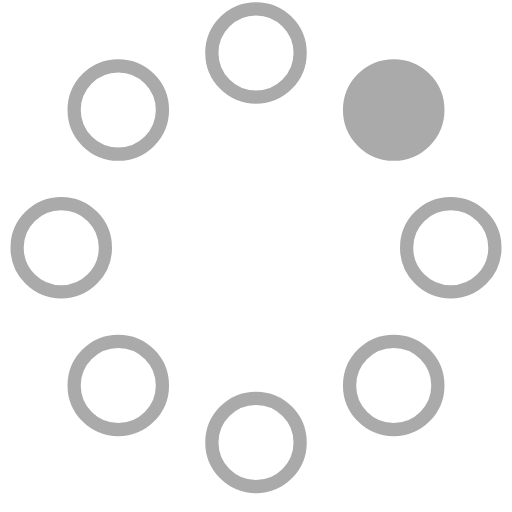
t = 0.00 s
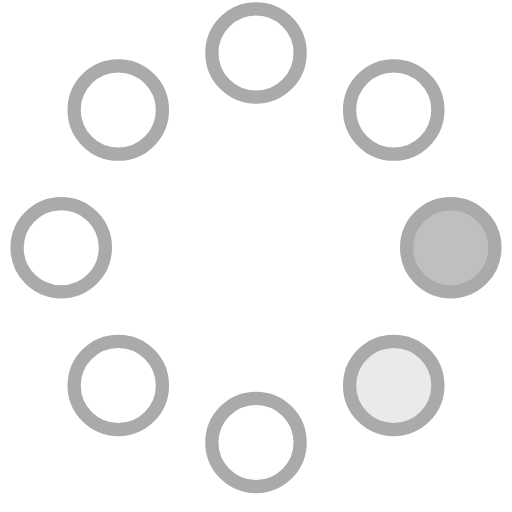
t = 0.23 s
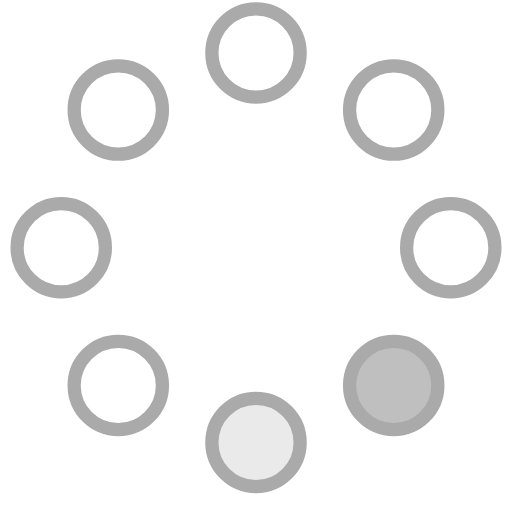
t = 0.42 s
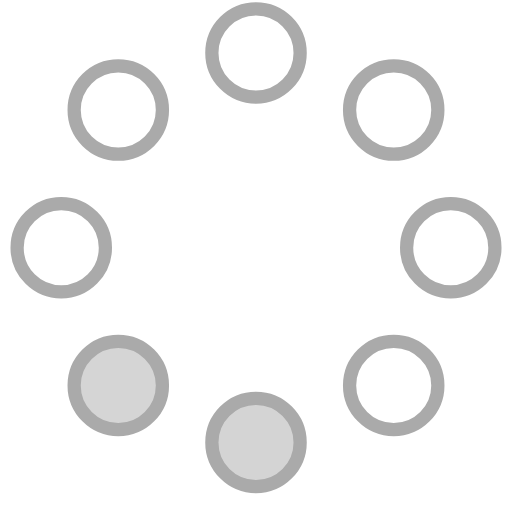
t = 0.65 s
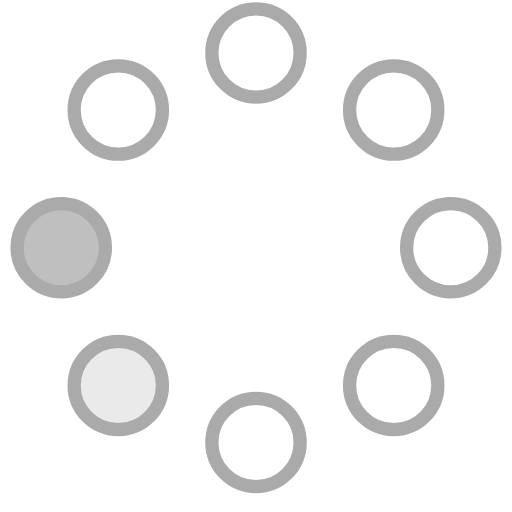
t = 0.88 s
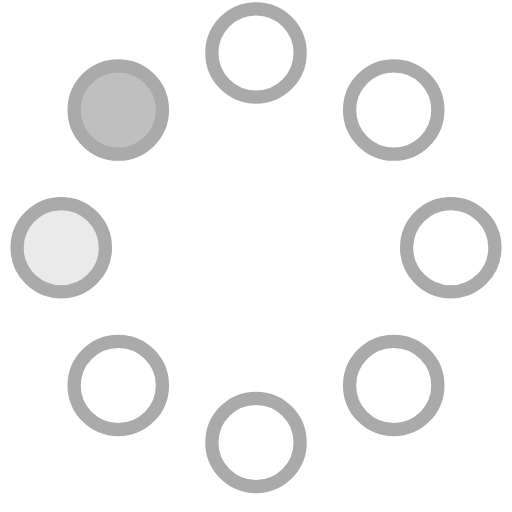
t = 1.07 s

The animated SVG that drew these frames (rendered in a browser with its animation timeline set to each time). Animation: 8 SMIL elements (animate=8); one cycle of 1.30 s, repeats indefinitely.

<!-- By Sam Herbert (@sherb), for everyone. More @ http://goo.gl/7AJzbL -->
<svg width="58" height="58" viewBox="0 0 58 58" xmlns="http://www.w3.org/2000/svg">
    <g fill="none" fill-rule="evenodd">
        <g transform="translate(2 1)" stroke="#aaa" stroke-width="1.5">
            <circle cx="42.601" cy="11.462" r="5" fill-opacity="1" fill="#aaa">
                <animate attributeName="fill-opacity"
                     begin="0s" dur="1.3s"
                     values="1;0;0;0;0;0;0;0" calcMode="linear"
                     repeatCount="indefinite" />
            </circle>
            <circle cx="49.063" cy="27.063" r="5" fill-opacity="0" fill="#aaa">
                <animate attributeName="fill-opacity"
                     begin="0s" dur="1.3s"
                     values="0;1;0;0;0;0;0;0" calcMode="linear"
                     repeatCount="indefinite" />
            </circle>
            <circle cx="42.601" cy="42.663" r="5" fill-opacity="0" fill="#aaa">
                <animate attributeName="fill-opacity"
                     begin="0s" dur="1.3s"
                     values="0;0;1;0;0;0;0;0" calcMode="linear"
                     repeatCount="indefinite" />
            </circle>
            <circle cx="27" cy="49.125" r="5" fill-opacity="0" fill="#aaa">
                <animate attributeName="fill-opacity"
                     begin="0s" dur="1.3s"
                     values="0;0;0;1;0;0;0;0" calcMode="linear"
                     repeatCount="indefinite" />
            </circle>
            <circle cx="11.399" cy="42.663" r="5" fill-opacity="0" fill="#aaa">
                <animate attributeName="fill-opacity"
                     begin="0s" dur="1.3s"
                     values="0;0;0;0;1;0;0;0" calcMode="linear"
                     repeatCount="indefinite" />
            </circle>
            <circle cx="4.938" cy="27.063" r="5" fill-opacity="0" fill="#aaa">
                <animate attributeName="fill-opacity"
                     begin="0s" dur="1.3s"
                     values="0;0;0;0;0;1;0;0" calcMode="linear"
                     repeatCount="indefinite" />
            </circle>
            <circle cx="11.399" cy="11.462" r="5" fill-opacity="0" fill="#aaa">
                <animate attributeName="fill-opacity"
                     begin="0s" dur="1.3s"
                     values="0;0;0;0;0;0;1;0" calcMode="linear"
                     repeatCount="indefinite" />
            </circle>
            <circle cx="27" cy="5" r="5" fill-opacity="0" fill="#aaa">
                <animate attributeName="fill-opacity"
                     begin="0s" dur="1.3s"
                     values="0;0;0;0;0;0;0;1" calcMode="linear"
                     repeatCount="indefinite" />
            </circle>
        </g>
    </g>
</svg>
